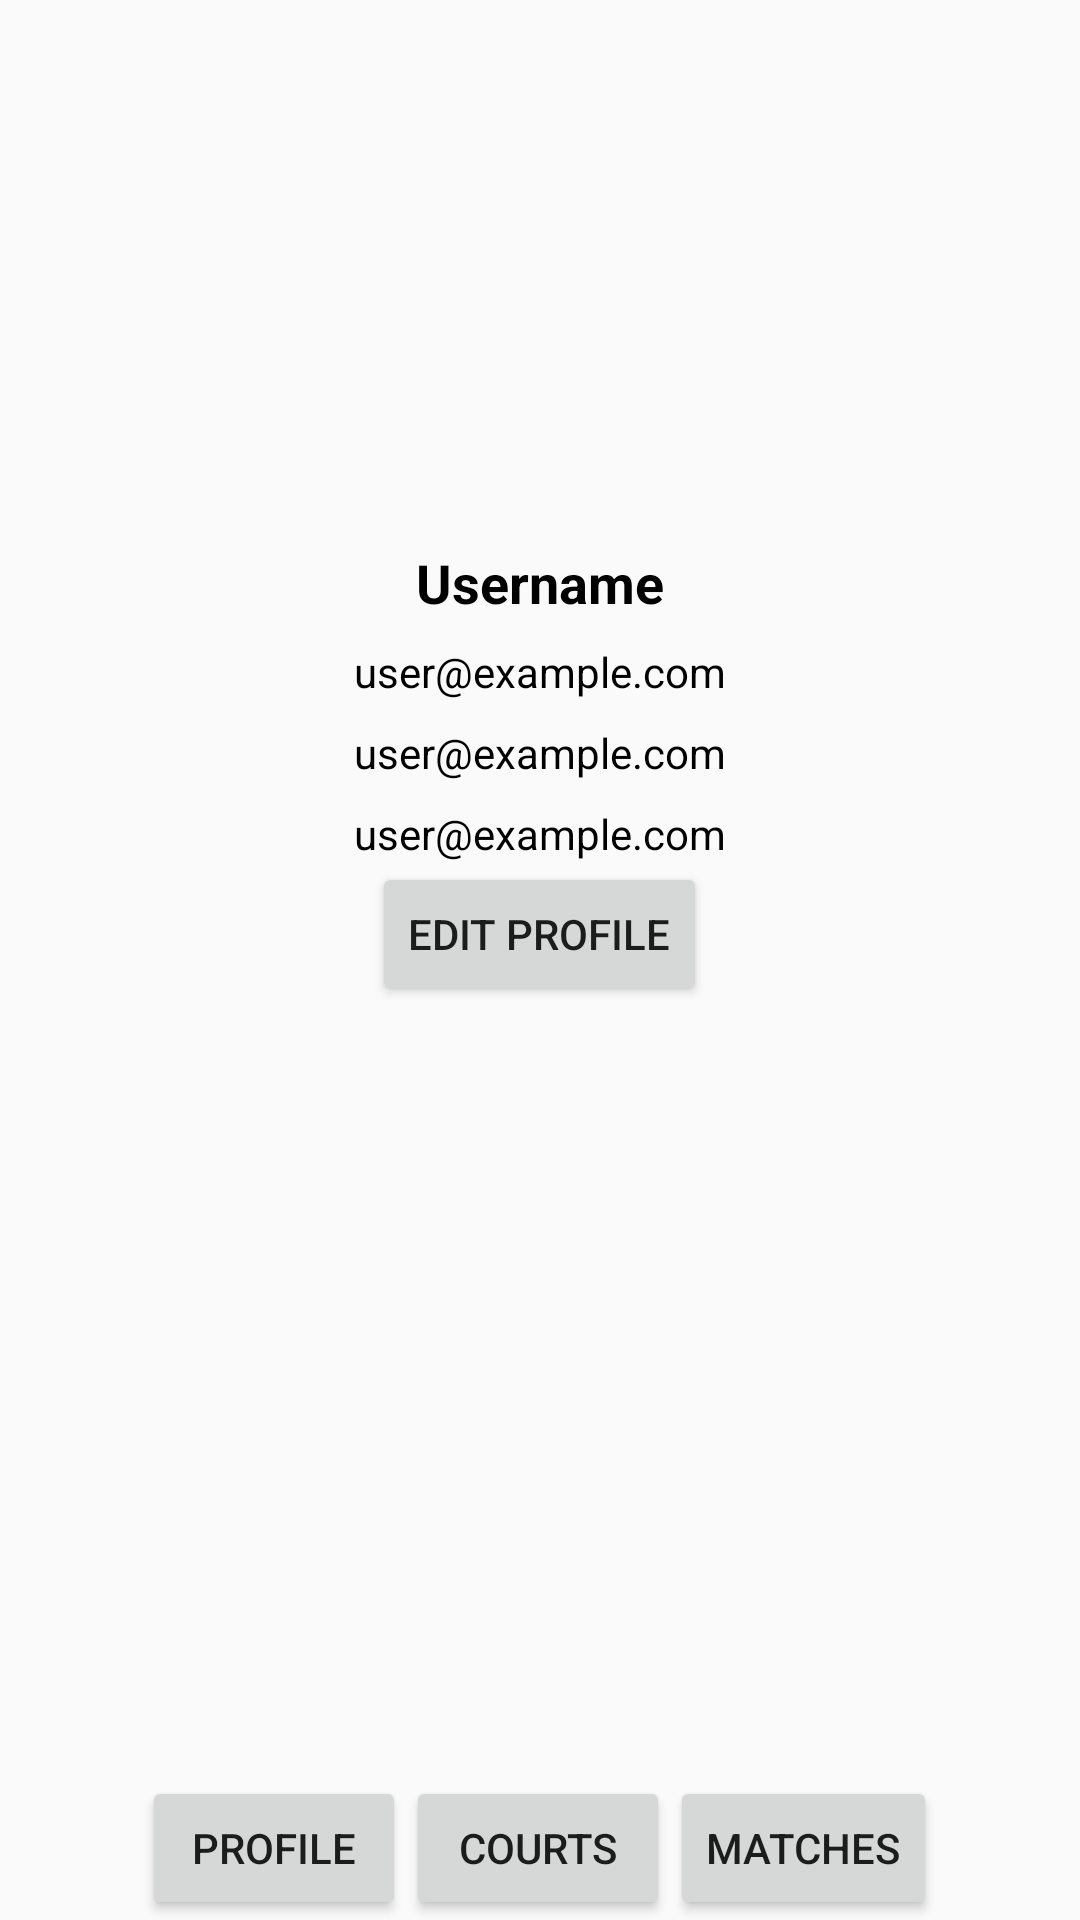

Here is an Android app screen rendered from its layout file. Give the layout XML and the strings, colors and styles it references.
<!-- AndroidManifest.xml: application theme Theme.PadelAppProject -->
<!-- res/layout/activity_profile.xml -->
<?xml version="1.0" encoding="utf-8"?>
<RelativeLayout xmlns:android="http://schemas.android.com/apk/res/android"
    xmlns:tools="http://schemas.android.com/tools"
    android:layout_width="match_parent"
    android:layout_height="match_parent">

    

    
    <ImageView
        android:id="@+id/profileImageView"
        android:layout_width="150dp"
        android:layout_height="150dp"
        android:layout_marginTop="16dp"
        android:layout_centerHorizontal="true"
        android:src="@drawable/ic_launcher_foreground" />

    <TextView
        android:id="@+id/usernameTextView"
        android:layout_width="wrap_content"
        android:layout_height="wrap_content"
        android:text="Username"
        android:textSize="18sp"
        android:textStyle="bold"
        android:textColor="@android:color/black"
        android:layout_below="@id/profileImageView"
        android:layout_marginTop="16dp"
        android:layout_centerHorizontal="true"/>

    <TextView
        android:id="@+id/positionpreference"
        android:layout_width="wrap_content"
        android:layout_height="wrap_content"
        android:text="user@example.com"
        android:textSize="14sp"
        android:textColor="@android:color/black"
        android:layout_below="@id/usernameTextView"
        android:layout_marginTop="8dp"
        android:layout_centerHorizontal="true"/>
    <TextView
        android:id="@+id/handpreference"
        android:layout_width="wrap_content"
        android:layout_height="wrap_content"
        android:text="user@example.com"
        android:textSize="14sp"
        android:textColor="@android:color/black"
        android:layout_below="@id/positionpreference"
        android:layout_marginTop="8dp"
        android:layout_centerHorizontal="true"/>

    <TextView
        android:id="@+id/genderpreference"
        android:layout_width="wrap_content"
        android:layout_height="wrap_content"
        android:text="user@example.com"
        android:textSize="14sp"
        android:textColor="@android:color/black"
        android:layout_below="@id/handpreference"
        android:layout_marginTop="8dp"
        android:layout_centerHorizontal="true"/>

    <Button
        android:id="@+id/editProfileButton"
        android:layout_width="wrap_content"
        android:layout_height="wrap_content"
        android:layout_below="@+id/genderpreference"
        android:layout_centerHorizontal="true"
        android:text="Edit Profile" />

    <LinearLayout
        android:id="@+id/buttonLayout"
        android:layout_width="match_parent"
        android:layout_height="wrap_content"
        android:layout_alignParentBottom="true"
        android:gravity="center"
        android:orientation="horizontal">

        <Button
            android:id="@+id/buttonActivity1"
            android:layout_width="wrap_content"
            android:layout_height="wrap_content"
            android:text="Profile" />

        <Button
            android:id="@+id/buttonActivity2"
            android:layout_width="wrap_content"
            android:layout_height="wrap_content"
            android:text="Courts" />

        <Button
            android:id="@+id/buttonMatches"
            android:layout_width="wrap_content"
            android:layout_height="wrap_content"
            android:text="Matches" />

    </LinearLayout>
    

</RelativeLayout>
<!-- resources referenced by this layout -->
<resources>
  <style name="Theme.PadelAppProject" parent="android:Theme.Material.Light.NoActionBar" />
</resources>
